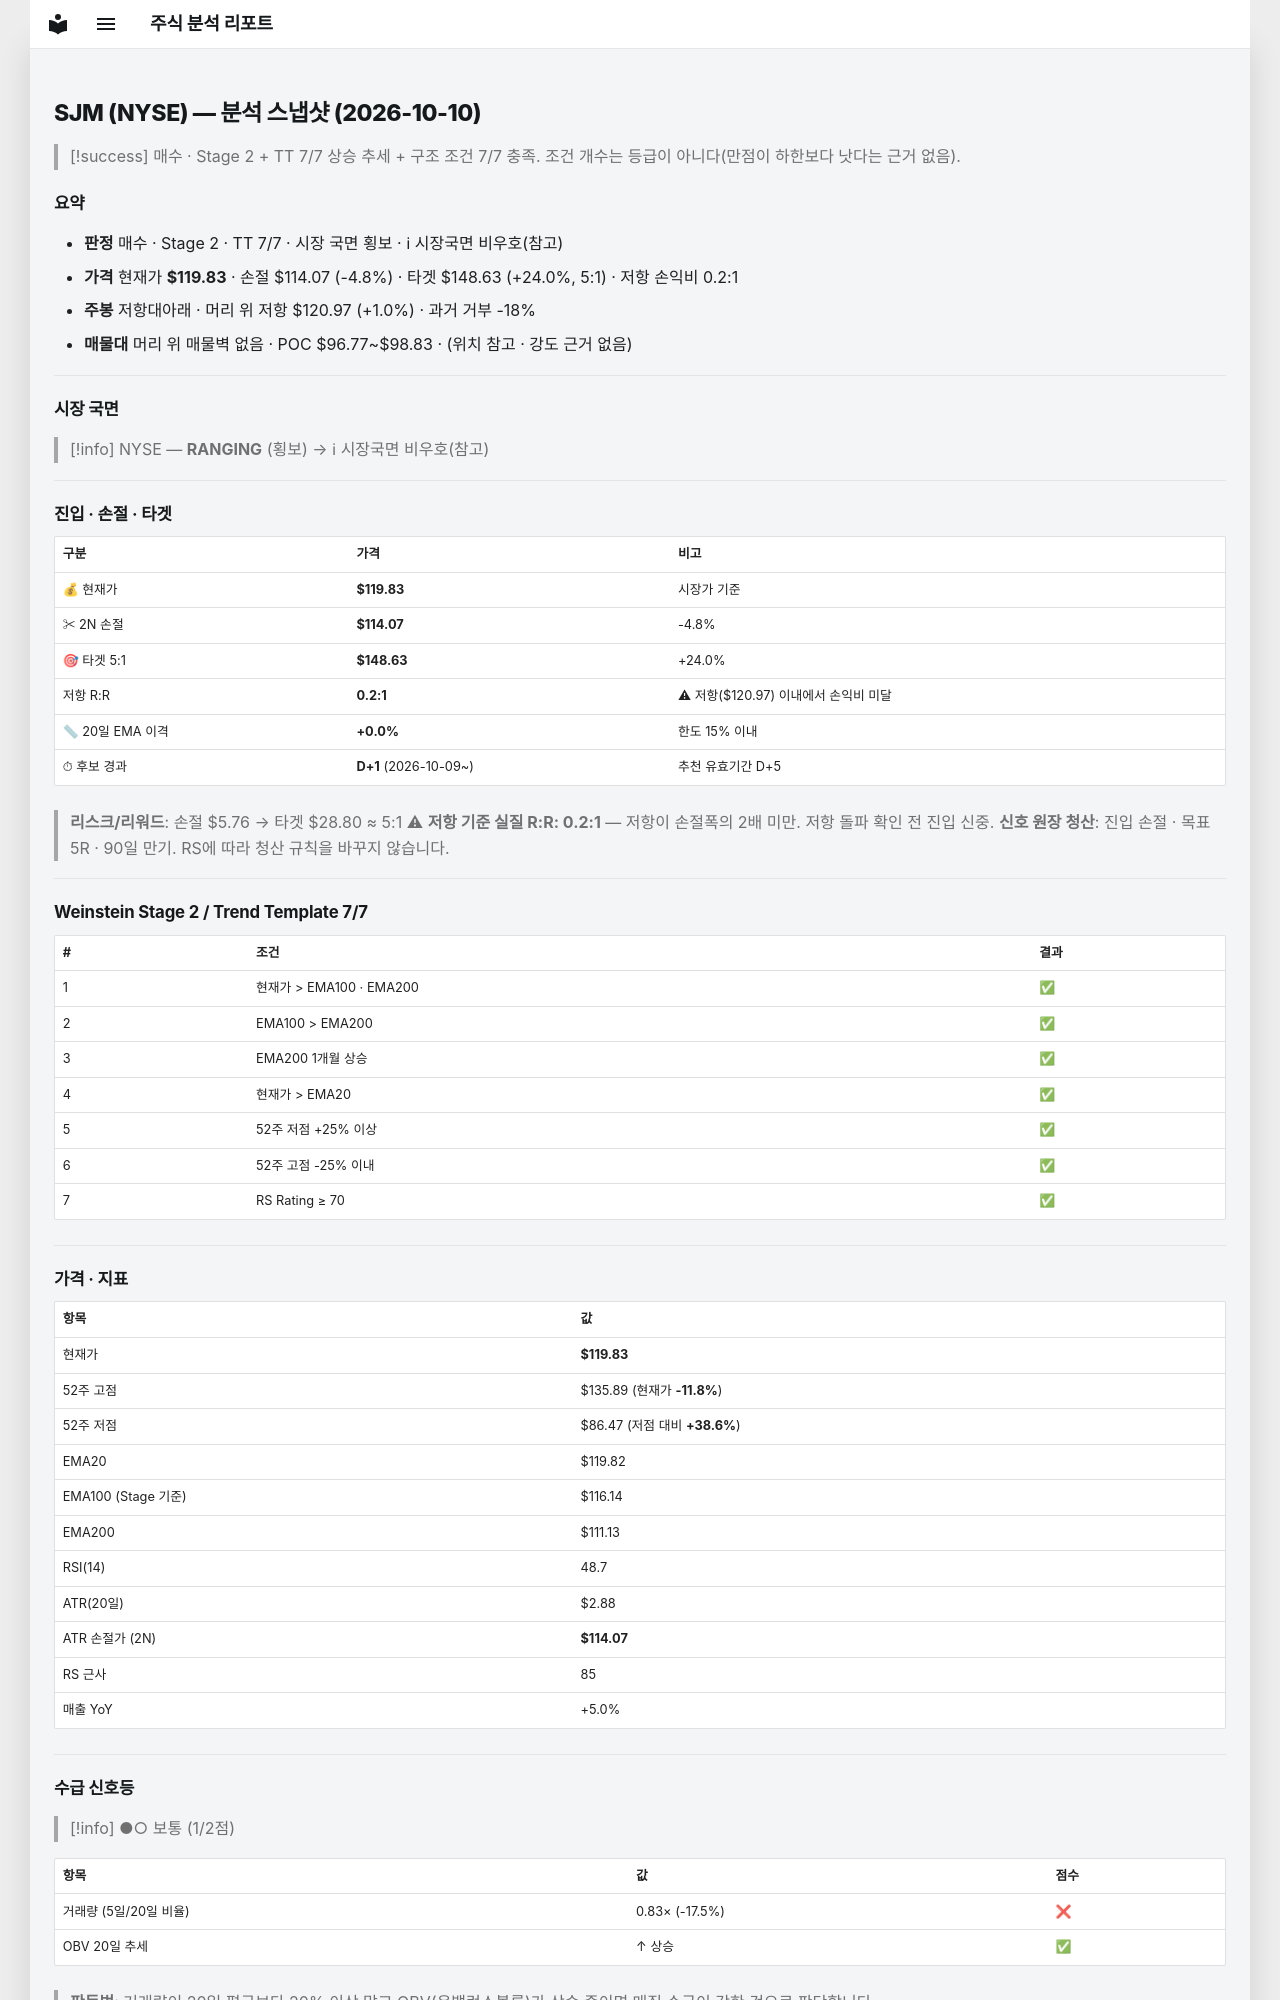

repository: soloandco/stock-reports · page: snapshots/SJM-2026-10-10/index.html · generator: mkdocs

---
type: analysis-snapshot
title: SJM 분석 스냅샷
ticker: SJM
market: NYSE
created: 2026-10-10
updated: 2026-10-10
bar-date: 2026-10-09
verdict: 매수후보
real-rr: 0.20
sma50-gap-pct: 0.0
candidate-days: 1
candidate-since: 2026-10-09
weekly-position: 저항대아래
weekly-overhead-price: 120.97
weekly-overhead-pct: 1.0
stage: 2
trend-template-score: 7
tt-max: 7
ma-set: ema-20-100-200
price: 119.83000183105469
stop-price: 114.06907199847225
market-regime: RANGING
supply-demand-score: 1/2
supply-demand-label: 보통
status: tracking
tags:
  - stock-agent
  - watchlist
  - SJM
  - analysis
related:
  - "[[analysis-template]]"
---

# SJM (NYSE) — 분석 스냅샷 (2026-10-10)

> [!success] 매수 · Stage 2 + TT 7/7
> 상승 추세 + 구조 조건 7/7 충족. 조건 개수는 등급이 아니다(만점이 하한보다 낫다는 근거 없음).

## 요약

- **판정** 매수 · Stage 2 · TT 7/7 · 시장 국면 횡보 · ℹ 시장국면 비우호(참고)
- **가격** 현재가 **$119.83** · 손절 $114.07 (-4.8%) · 타겟 $148.63 (+24.0%, 5:1) · 저항 손익비 0.2:1
- **주봉** 저항대아래 · 머리 위 저항 $120.97 (+1.0%) · 과거 거부 -18%
- **매물대** 머리 위 매물벽 없음 · POC $96.77~$98.83 · (위치 참고 · 강도 근거 없음)

---

## 시장 국면

> [!info] NYSE — **RANGING** (횡보) → ℹ 시장국면 비우호(참고)

---

## 진입 · 손절 · 타겟

| 구분 | 가격 | 비고 |
|------|------|------|
| 💰 현재가 | **$119.83** | 시장가 기준 |
| ✂ 2N 손절 | **$114.07** | -4.8% |
| 🎯 타겟 5:1 | **$148.63** | +24.0% |
| 저항 R:R | **0.2:1** | ⚠ 저항($120.97) 이내에서 손익비 미달 |
| 📏 20일 EMA 이격 | **+0.0%** | 한도 15% 이내 |
| ⏱ 후보 경과 | **D+1** (2026-10-09~) | 추천 유효기간 D+5 |

> **리스크/리워드**: 손절 $5.76 → 타겟 $28.80 ≈ 5:1
> ⚠ **저항 기준 실질 R:R: 0.2:1** — 저항이 손절폭의 2배 미만. 저항 돌파 확인 전 진입 신중.
> **신호 원장 청산**: 진입 손절 · 목표 5R · 90일 만기. RS에 따라 청산 규칙을 바꾸지 않습니다.

---

## Weinstein Stage 2 / Trend Template 7/7

| # | 조건 | 결과 |
|---|------|------|
| 1 | 현재가 > EMA100 · EMA200 | ✅ |
| 2 | EMA100 > EMA200 | ✅ |
| 3 | EMA200 1개월 상승 | ✅ |
| 4 | 현재가 > EMA20 | ✅ |
| 5 | 52주 저점 +25% 이상 | ✅ |
| 6 | 52주 고점 -25% 이내 | ✅ |
| 7 | RS Rating ≥ 70 | ✅ |

---

## 가격 · 지표

| 항목 | 값 |
|------|---|
| 현재가 | **$119.83** |
| 52주 고점 | $135.89 (현재가 **-11.8%**) |
| 52주 저점 | $86.47 (저점 대비 **+38.6%**) |
| EMA20 | $119.82 |
| EMA100 (Stage 기준) | $116.14 |
| EMA200 | $111.13 |
| RSI(14) | 48.7 |
| ATR(20일) | $2.88 |
| ATR 손절가 (2N) | **$114.07** |
| RS 근사 | 85 |
| 매출 YoY | +5.0% |

---
## 수급 신호등

> [!info] ●○ 보통 (1/2점)

| 항목 | 값 | 점수 |
|------|------|------|
| 거래량 (5일/20일 비율) | 0.83× (-17.5%) | ❌ |
| OBV 20일 추세 | ↑ 상승 | ✅ |

> **판독법**: 거래량이 20일 평균보다 20% 이상 많고 OBV(온밸런스볼륨)가 상승 중이면 매집 수급이 강한 것으로 판단합니다.

---
